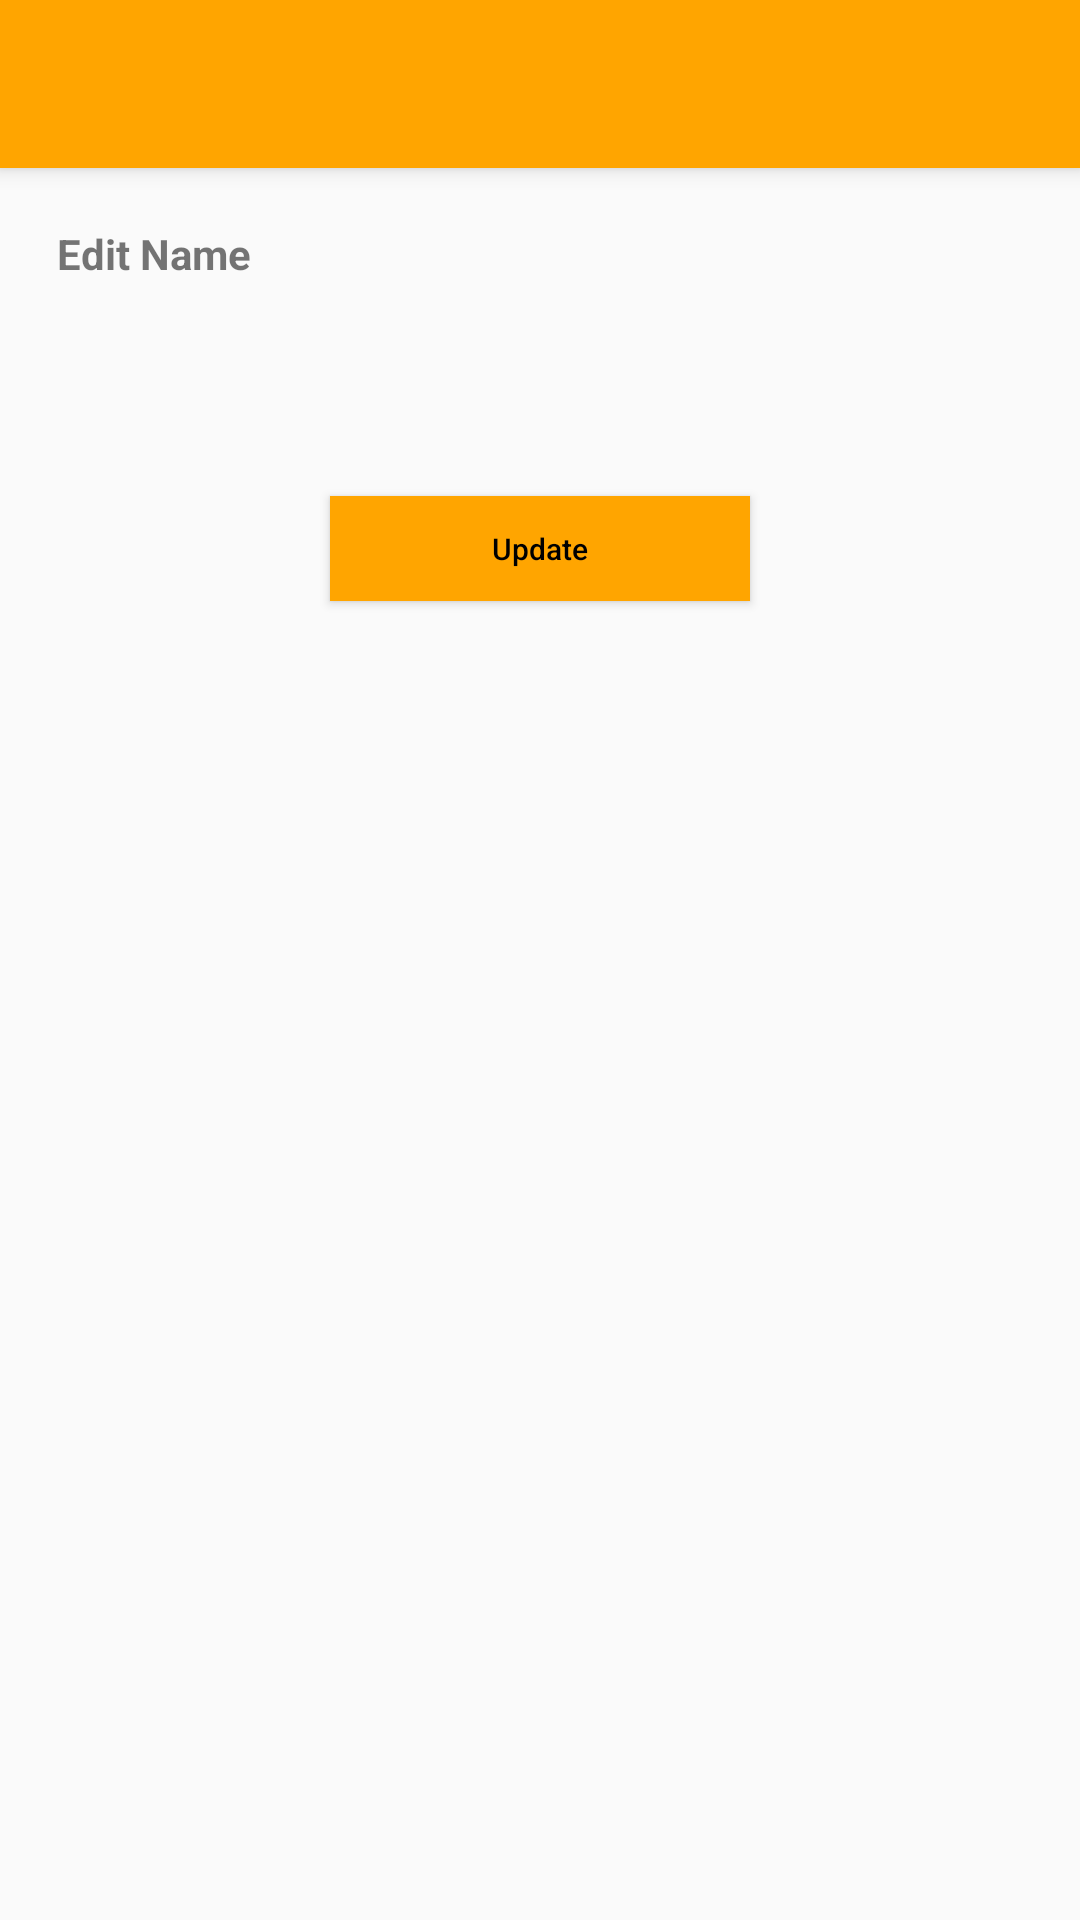

Layout XML and referenced resources for this Android screen:
<!-- AndroidManifest.xml: application theme AppTheme -->
<!-- res/layout/update_name.xml -->
<?xml version="1.0" encoding="utf-8"?>
<LinearLayout xmlns:android="http://schemas.android.com/apk/res/android"
    android:layout_width="match_parent"
    android:layout_height="match_parent"
    android:orientation="vertical">

    <android.support.v7.widget.Toolbar
        android:id="@+id/toolbar"
        android:layout_width="match_parent"
        android:layout_height="?attr/actionBarSize"
        android:background="@color/highLightText"
        android:theme="@style/WhiteDrawerIconStyle"
        android:elevation="@dimen/_04" />

    <TextView
        android:id="@+id/tileName"
        android:layout_width="wrap_content"
        android:layout_height="wrap_content"
        android:layout_marginBottom="@dimen/_20"
        android:layout_marginLeft="@dimen/_20"
        android:layout_marginTop="@dimen/_20"
        android:text="Edit Name"
        android:textStyle="bold" />


    <TextView
        android:visibility="gone"
        android:id="@+id/tileSubPass"
        android:layout_width="wrap_content"
        android:layout_height="wrap_content"
        android:layout_marginLeft="@dimen/_40"
        android:textColor="@color/hintHighLightText"
        android:text="ReType-Password"/>

    <EditText
        android:id="@+id/edtUpdateContent"
        android:layout_width="match_parent"
        android:layout_height="wrap_content"
        android:layout_marginBottom="@dimen/_20"
        android:layout_marginLeft="@dimen/_27"
        android:layout_marginRight="@dimen/_27"
        android:background="@drawable/boder_black"
        android:ellipsize="end"
        android:inputType="text"
        android:maxLines="1"
        android:paddingLeft="@dimen/_20"
        android:singleLine="true" />

    <Button
        android:id="@+id/btnUpdateName"
        android:text="@string/update_btn"
        android:layout_width="wrap_content"
        android:layout_gravity="center"
        android:layout_height="@dimen/_40"
        android:textColor="@color/black"
        android:textSize="@dimen/_12"
        android:background="@drawable/rectangle_button"
        android:layout_marginTop="@dimen/_10"
        android:onClick="btnUpdate"
        android:textAllCaps="false" />


</LinearLayout>
<!-- resources referenced by this layout -->
<resources>
  <color name="black">#000000</color>
  <color name="highLightText">#ffa500</color>
  <color name="hintHighLightText">#a5a5a5</color>
  <dimen name="_04">4dp</dimen>
  <dimen name="_10">9dp</dimen>
  <dimen name="_12">10dp</dimen>
  <dimen name="_20">19dp</dimen>
  <dimen name="_27">24dp</dimen>
  <dimen name="_40">35dp</dimen>
  <!-- drawable rectangle_button (drawable) -->
  <?xml version="1.0" encoding="utf-8"?>
  <shape xmlns:android="http://schemas.android.com/apk/res/android"
      android:shape="rectangle" >
  
      <corners
          android:bottomLeftRadius="0dp"
          android:bottomRightRadius="0dp"
          android:radius="0dp"
          android:topLeftRadius="0dp"
          android:topRightRadius="0dp" />
  
      <solid android:color="@color/button_rectangle_color" />
  
      <padding
          android:bottom="0dp"
          android:left="50dp"
          android:right="50dp"
          android:top="0dp" />
  
      <size
          android:height="18dp"
          android:width="@dimen/_160" />
  
  </shape>
  <string name="update_btn">Update</string>
  <style name="WhiteDrawerIconStyle" parent="Widget.AppCompat.DrawerArrowToggle">
          <item name="spinBars">true</item>
          <item name="color">@android:color/black</item>
          <item name="colorControlNormal">@color/black</item>
      </style>
  <style name="AppTheme" parent="Theme.AppCompat.Light.NoActionBar">
          
          <item name="colorPrimary">@color/colorPrimary</item>
          <item name="colorPrimaryDark">@color/colorPrimaryDark</item>
          <item name="colorAccent">@color/colorAccent</item>
          <item name="drawerArrowStyle">@style/WhiteDrawerIconStyle</item>
          <item name="android:windowContentTransitions">true</item>
      </style>
  <color name="button_rectangle_color">#ffa500</color>
  <dimen name="_160">140dp</dimen>
  <item type="color" name="colorPrimary">#e3af12</item>
  <item type="color" name="colorPrimaryDark">#000000</item>
  <item type="color" name="colorAccent">#fdd14c</item>
</resources>
